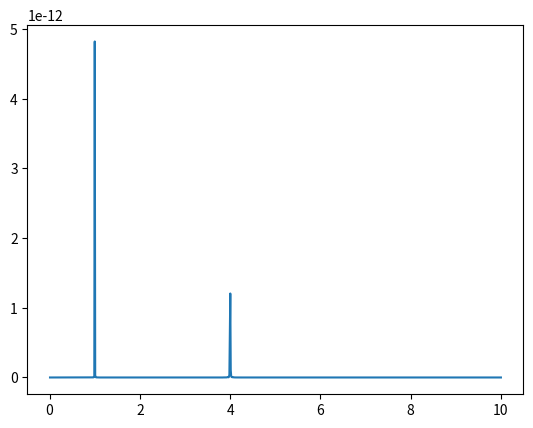

Source code (Python):
from sympy.integrals.transforms import fourier_transform
import sympy as sm
from sympy import integrate, exp, pi, oo, Heaviside, DiracDelta, pretty_print, cos, sin
import matplotlib.pyplot as plt
import numpy as np

def plot(exp):
    t_ = np.linspace(0, 10, 1000)
    f = []
    for _ in t_:
        f.append(exp.subs(w, _))
    plt.plot(t_, np.abs(f))
t = sm.Symbol('t', real = True)
w = sm.Symbol('w', real = True)
j = 1j
# pretty_print(fourier_transform(cos(2*pi*t), t, 1))
pretty_print(integrate((cos(2*pi*t))*exp(-j*2*pi*t*w), (t,-oo, oo)))

# p1 = plot(abs(integrate((cos(2*pi*3*t)+cos(2*pi*t))*exp(-j*2*pi*t*w), (t, -oo, oo)).args[0][0]))
p1 = plot((integrate((cos(2*pi*t)+cos(2*pi*4*t))*exp(-j*2*pi*t*w), (t, -oo, oo)).args[0][0]))

plt.show()
